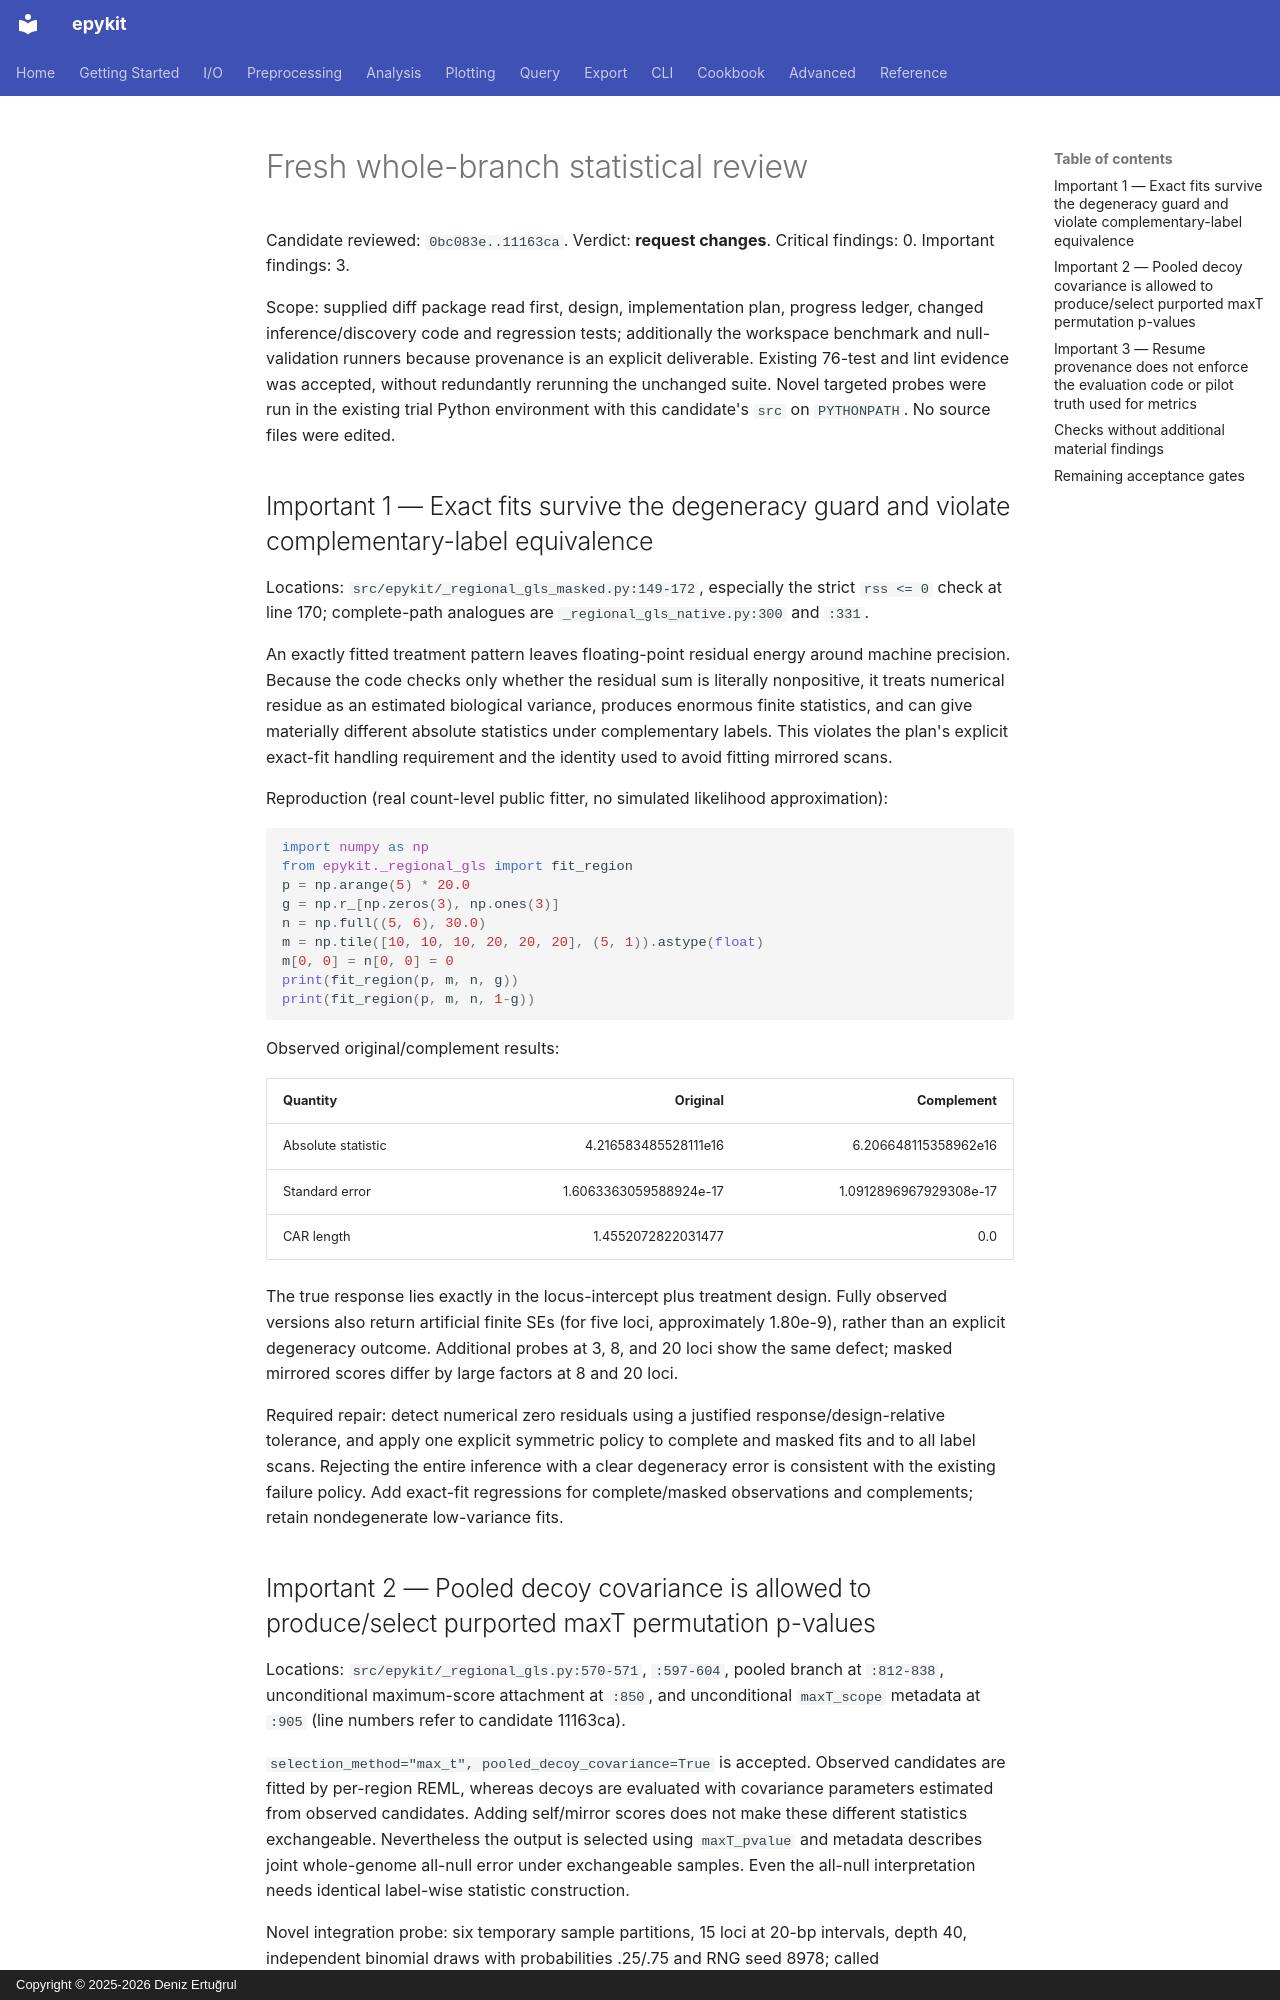

repository: d-ert/epykit · page: reviews/final-review/index.html · generator: mkdocs · copyright: Copyright © 2025-2026 Deniz Ertuğrul

# Fresh whole-branch statistical review

Candidate reviewed: `0bc083e..11163ca`. Verdict: **request changes**. Critical findings: 0. Important findings: 3.

Scope: supplied diff package read first, design, implementation plan, progress ledger, changed inference/discovery code and regression tests; additionally the workspace benchmark and null-validation runners because provenance is an explicit deliverable. Existing 76-test and lint evidence was accepted, without redundantly rerunning the unchanged suite. Novel targeted probes were run in the existing trial Python environment with this candidate's `src` on `PYTHONPATH`. No source files were edited.

## Important 1 — Exact fits survive the degeneracy guard and violate complementary-label equivalence

Locations: `src/epykit/_regional_gls_masked.py:149-172`, especially the strict `rss <= 0` check at line 170; complete-path analogues are `_regional_gls_native.py:300` and `:331`.

An exactly fitted treatment pattern leaves floating-point residual energy around machine precision. Because the code checks only whether the residual sum is literally nonpositive, it treats numerical residue as an estimated biological variance, produces enormous finite statistics, and can give materially different absolute statistics under complementary labels. This violates the plan's explicit exact-fit handling requirement and the identity used to avoid fitting mirrored scans.

Reproduction (real count-level public fitter, no simulated likelihood approximation):

```python
import numpy as np
from epykit._regional_gls import fit_region
p = np.arange(5) * 20.0
g = np.r_[np.zeros(3), np.ones(3)]
n = np.full((5, 6), 30.0)
m = np.tile([10, 10, 10, 20, 20, 20], (5, 1)).astype(float)
m[0, 0] = n[0, 0] = 0
print(fit_region(p, m, n, g))
print(fit_region(p, m, n, 1-g))
```

Observed original/complement results:

| Quantity | Original | Complement |
|---|---:|---:|
| Absolute statistic | 4.216583485528111e16 | 6.206648115358962e16 |
| Standard error | 1.6063363059588924e-17 | 1.0912896967929308e-17 |
| CAR length | 1.4552072822031477 | 0.0 |

The true response lies exactly in the locus-intercept plus treatment design. Fully observed versions also return artificial finite SEs (for five loci, approximately 1.80e-9), rather than an explicit degeneracy outcome. Additional probes at 3, 8, and 20 loci show the same defect; masked mirrored scores differ by large factors at 8 and 20 loci.

Required repair: detect numerical zero residuals using a justified response/design-relative tolerance, and apply one explicit symmetric policy to complete and masked fits and to all label scans. Rejecting the entire inference with a clear degeneracy error is consistent with the existing failure policy. Add exact-fit regressions for complete/masked observations and complements; retain nondegenerate low-variance fits.
